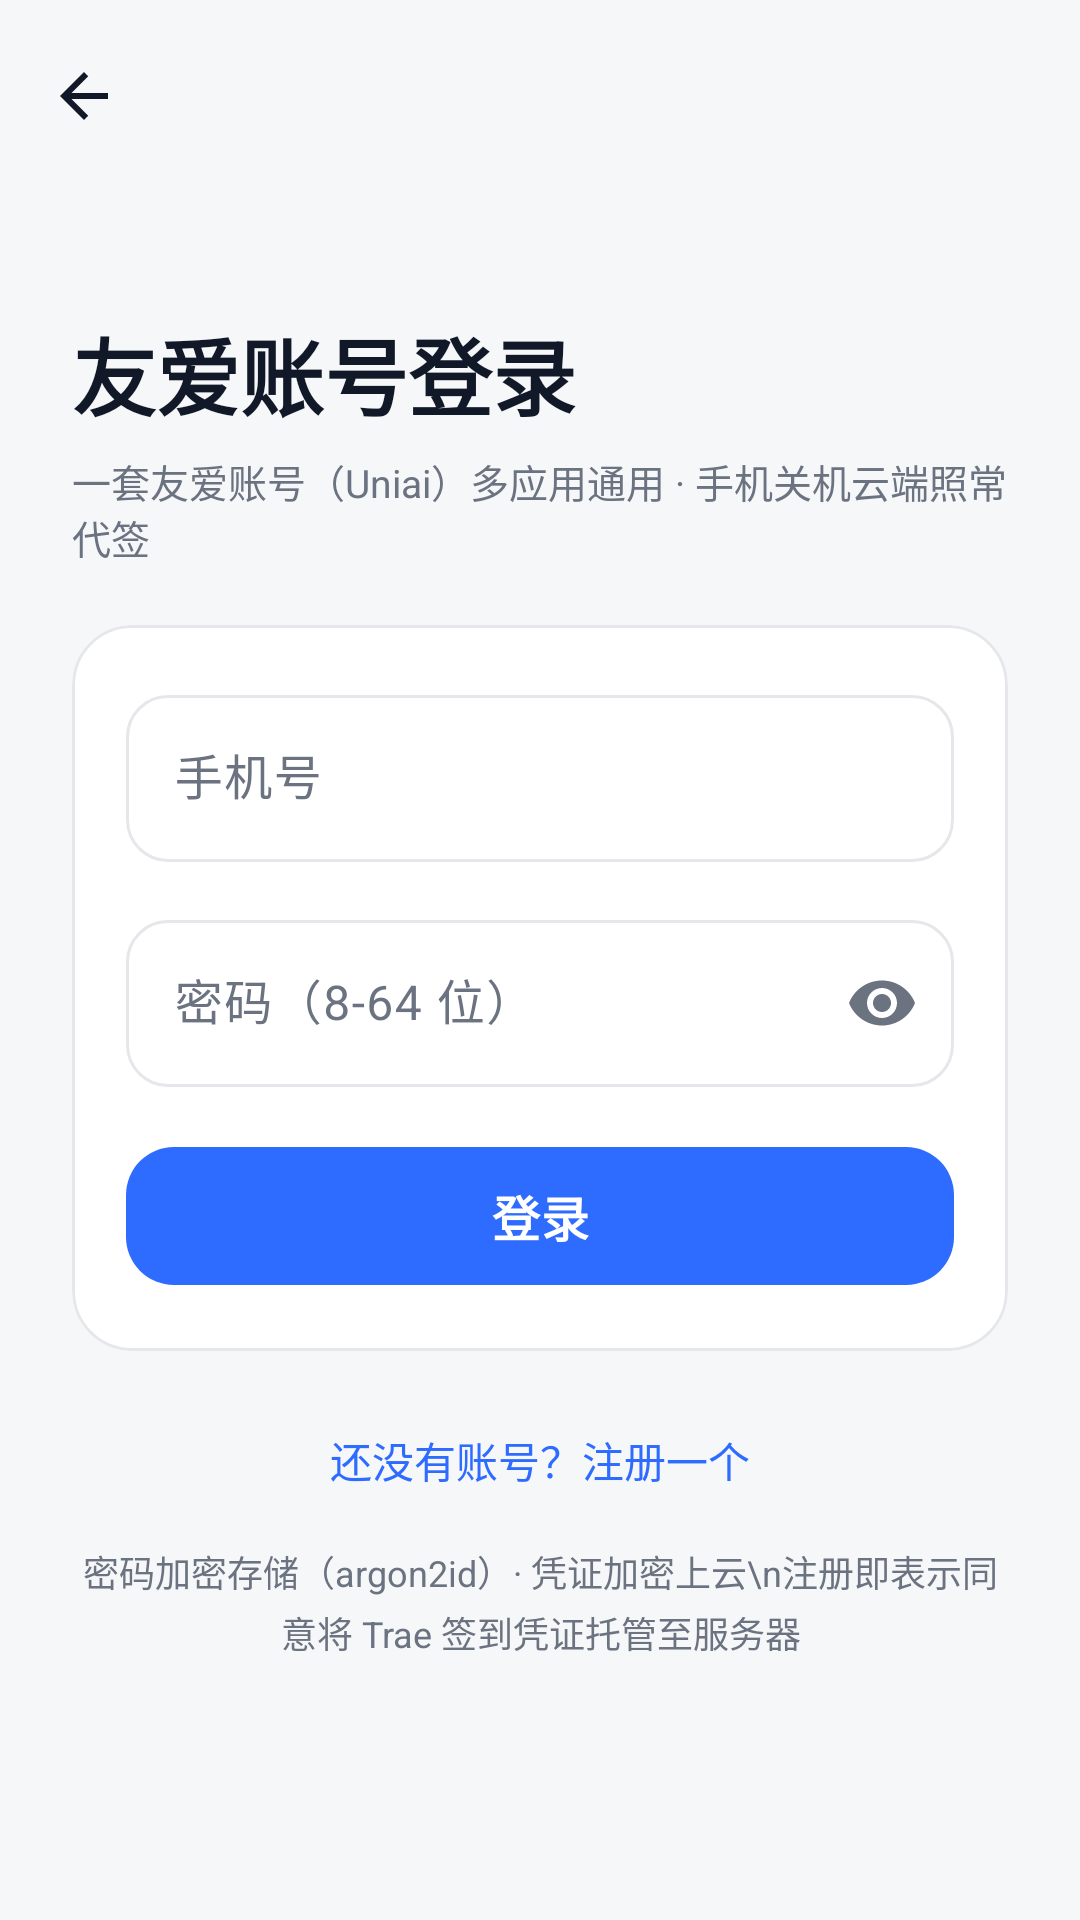

Layout XML and referenced resources for this Android screen:
<!-- AndroidManifest.xml: application theme Theme.TraeSignin -->
<!-- res/layout/activity_login.xml -->
<?xml version="1.0" encoding="utf-8"?>
<androidx.coordinatorlayout.widget.CoordinatorLayout xmlns:android="http://schemas.android.com/apk/res/android"
    xmlns:app="http://schemas.android.com/apk/res-auto"
    android:id="@+id/rootLayout"
    android:layout_width="match_parent"
    android:layout_height="match_parent"
    android:background="?android:colorBackground">

    <androidx.core.widget.NestedScrollView
        android:id="@+id/scrollView"
        android:layout_width="match_parent"
        android:layout_height="match_parent"
        android:fillViewport="true"
        app:layout_behavior="@string/appbar_scrolling_view_behavior">

        <LinearLayout
            android:layout_width="match_parent"
            android:layout_height="wrap_content"
            android:orientation="vertical"
            android:paddingHorizontal="24dp"
            android:paddingTop="24dp"
            android:paddingBottom="32dp">

            
            <LinearLayout
                android:id="@+id/headerSection"
                android:layout_width="match_parent"
                android:layout_height="wrap_content"
                android:orientation="vertical"
                android:layout_marginTop="16dp">

                <TextView
                    android:id="@+id/tvTitle"
                    android:layout_width="wrap_content"
                    android:layout_height="wrap_content"
                    android:text="友爱账号登录"
                    android:textColor="?colorOnSurface"
                    android:textSize="28sp"
                    android:textStyle="bold" />

                <TextView
                    android:id="@+id/tvSubtitle"
                    android:layout_width="wrap_content"
                    android:layout_height="wrap_content"
                    android:layout_marginTop="6dp"
                    android:text="一套友爱账号（Uniai）多应用通用 · 手机关机云端照常代签"
                    android:textColor="?colorOnSurfaceVariant"
                    android:textSize="13sp" />
            </LinearLayout>

            
            <com.google.android.material.card.MaterialCardView
                android:id="@+id/cardForm"
                android:layout_width="match_parent"
                android:layout_height="wrap_content"
                android:layout_marginTop="20dp"
                app:cardBackgroundColor="?colorSurface"
                app:cardCornerRadius="20dp"
                app:cardElevation="0dp"
                app:strokeColor="?colorOutline"
                app:strokeWidth="1dp">

                <LinearLayout
                    android:layout_width="match_parent"
                    android:layout_height="wrap_content"
                    android:orientation="vertical"
                    android:padding="18dp">

                    <com.google.android.material.textfield.TextInputLayout
                        android:id="@+id/tilPhone"
                        style="@style/Widget.Material3.TextInputLayout.OutlinedBox"
                        android:layout_width="match_parent"
                        android:layout_height="wrap_content"
                        android:hint="手机号"
                        app:boxCornerRadiusBottomEnd="14dp"
                        app:boxCornerRadiusBottomStart="14dp"
                        app:boxCornerRadiusTopEnd="14dp"
                        app:boxCornerRadiusTopStart="14dp"
                        app:counterEnabled="false">

                        <com.google.android.material.textfield.TextInputEditText
                            android:id="@+id/etPhone"
                            android:layout_width="match_parent"
                            android:layout_height="wrap_content"
                            android:inputType="phone"
                            android:maxLength="11"
                            android:maxLines="1" />
                    </com.google.android.material.textfield.TextInputLayout>

                    <com.google.android.material.textfield.TextInputLayout
                        android:id="@+id/tilPassword"
                        style="@style/Widget.Material3.TextInputLayout.OutlinedBox"
                        android:layout_width="match_parent"
                        android:layout_height="wrap_content"
                        android:layout_marginTop="14dp"
                        android:hint="密码（8-64 位）"
                        app:boxCornerRadiusBottomEnd="14dp"
                        app:boxCornerRadiusBottomStart="14dp"
                        app:boxCornerRadiusTopEnd="14dp"
                        app:boxCornerRadiusTopStart="14dp"
                        app:endIconMode="password_toggle">

                        <com.google.android.material.textfield.TextInputEditText
                            android:id="@+id/etPassword"
                            android:layout_width="match_parent"
                            android:layout_height="wrap_content"
                            android:inputType="textPassword"
                            android:maxLength="64"
                            android:maxLines="1" />
                    </com.google.android.material.textfield.TextInputLayout>

                    
                    <com.google.android.material.textfield.TextInputLayout
                        android:id="@+id/tilConfirm"
                        style="@style/Widget.Material3.TextInputLayout.OutlinedBox"
                        android:layout_width="match_parent"
                        android:layout_height="wrap_content"
                        android:layout_marginTop="14dp"
                        android:hint="确认密码"
                        android:visibility="gone"
                        app:boxCornerRadiusBottomEnd="14dp"
                        app:boxCornerRadiusBottomStart="14dp"
                        app:boxCornerRadiusTopEnd="14dp"
                        app:boxCornerRadiusTopStart="14dp"
                        app:endIconMode="password_toggle">

                        <com.google.android.material.textfield.TextInputEditText
                            android:id="@+id/etConfirm"
                            android:layout_width="match_parent"
                            android:layout_height="wrap_content"
                            android:inputType="textPassword"
                            android:maxLength="64"
                            android:maxLines="1" />
                    </com.google.android.material.textfield.TextInputLayout>

                    <TextView
                        android:id="@+id/tvError"
                        android:layout_width="match_parent"
                        android:layout_height="wrap_content"
                        android:layout_marginTop="10dp"
                        android:text=""
                        android:textColor="@color/err_text"
                        android:textSize="13sp"
                        android:visibility="gone" />

                    <com.google.android.material.button.MaterialButton
                        android:id="@+id/btnSubmit"
                        android:layout_width="match_parent"
                        android:layout_height="wrap_content"
                        android:layout_marginTop="16dp"
                        android:minHeight="54dp"
                        android:text="登录"
                        android:textSize="16sp"
                        android:textStyle="bold"
                        app:cornerRadius="16dp" />

                    <com.google.android.material.progressindicator.LinearProgressIndicator
                        android:id="@+id/progress"
                        android:layout_width="match_parent"
                        android:layout_height="wrap_content"
                        android:layout_marginTop="14dp"
                        android:indeterminate="true"
                        android:visibility="gone" />
                </LinearLayout>
            </com.google.android.material.card.MaterialCardView>

            
            <TextView
                android:id="@+id/tvToggleMode"
                android:layout_width="match_parent"
                android:layout_height="wrap_content"
                android:layout_marginTop="18dp"
                android:gravity="center"
                android:padding="8dp"
                android:text="还没有账号？注册一个"
                android:textColor="?attr/colorPrimary"
                android:textSize="14sp" />

            
            <TextView
                android:id="@+id/tvFooter"
                android:layout_width="match_parent"
                android:layout_height="wrap_content"
                android:layout_marginTop="10dp"
                android:gravity="center"
                android:lineSpacingExtra="3dp"
                android:text="密码加密存储（argon2id）· 凭证加密上云\n注册即表示同意将 Trae 签到凭证托管至服务器"
                android:textColor="?colorOnSurfaceVariant"
                android:textSize="12sp" />
        </LinearLayout>
    </androidx.core.widget.NestedScrollView>

    <com.google.android.material.appbar.AppBarLayout
        android:id="@+id/appBar"
        android:layout_width="match_parent"
        android:layout_height="wrap_content"
        android:background="@android:color/transparent"
        app:elevation="0dp">

        <com.google.android.material.appbar.MaterialToolbar
            android:id="@+id/toolbar"
            android:layout_width="match_parent"
            android:layout_height="?attr/actionBarSize"
            android:background="@android:color/transparent"
            app:navigationIcon="@drawable/ic_back" />
    </com.google.android.material.appbar.AppBarLayout>
</androidx.coordinatorlayout.widget.CoordinatorLayout>
<!-- resources referenced by this layout -->
<resources>
  <color name="err_text">#DC2626</color>
  <!-- drawable ic_back (drawable) -->
  <?xml version="1.0" encoding="utf-8"?>
  <vector xmlns:android="http://schemas.android.com/apk/res/android"
      android:width="24dp"
      android:height="24dp"
      android:viewportWidth="24"
      android:viewportHeight="24"
      android:tint="?attr/colorOnSurface">
      <path
          android:fillColor="#FF000000"
          android:pathData="M20,11H7.83l5.59,-5.59L12,4l-8,8 8,8 1.41,-1.41L7.83,13H20v-2z" />
  </vector>
  <style name="Theme.TraeSignin" parent="Theme.Material3.DayNight.NoActionBar">
          <item name="colorPrimary">#2E6BFF</item>
          <item name="colorOnPrimary">#FFFFFF</item>
          <item name="colorPrimaryContainer">#E8EFFF</item>
          <item name="colorOnPrimaryContainer">#123B8F</item>
          <item name="colorSecondary">#5B7BA8</item>
          <item name="android:colorBackground">#F6F7F9</item>
          <item name="colorSurface">#FFFFFF</item>
          <item name="colorSurfaceContainer">#FFFFFF</item>
          <item name="colorOnSurface">#111827</item>
          <item name="colorOnSurfaceVariant">#6B7280</item>
          <item name="colorOutline">#E5E7EB</item>
          <item name="android:statusBarColor">@android:color/transparent</item>
          <item name="android:navigationBarColor">@android:color/transparent</item>
          <item name="android:windowLightStatusBar">true</item>
          <item name="android:windowLightNavigationBar">true</item>
      </style>
</resources>
